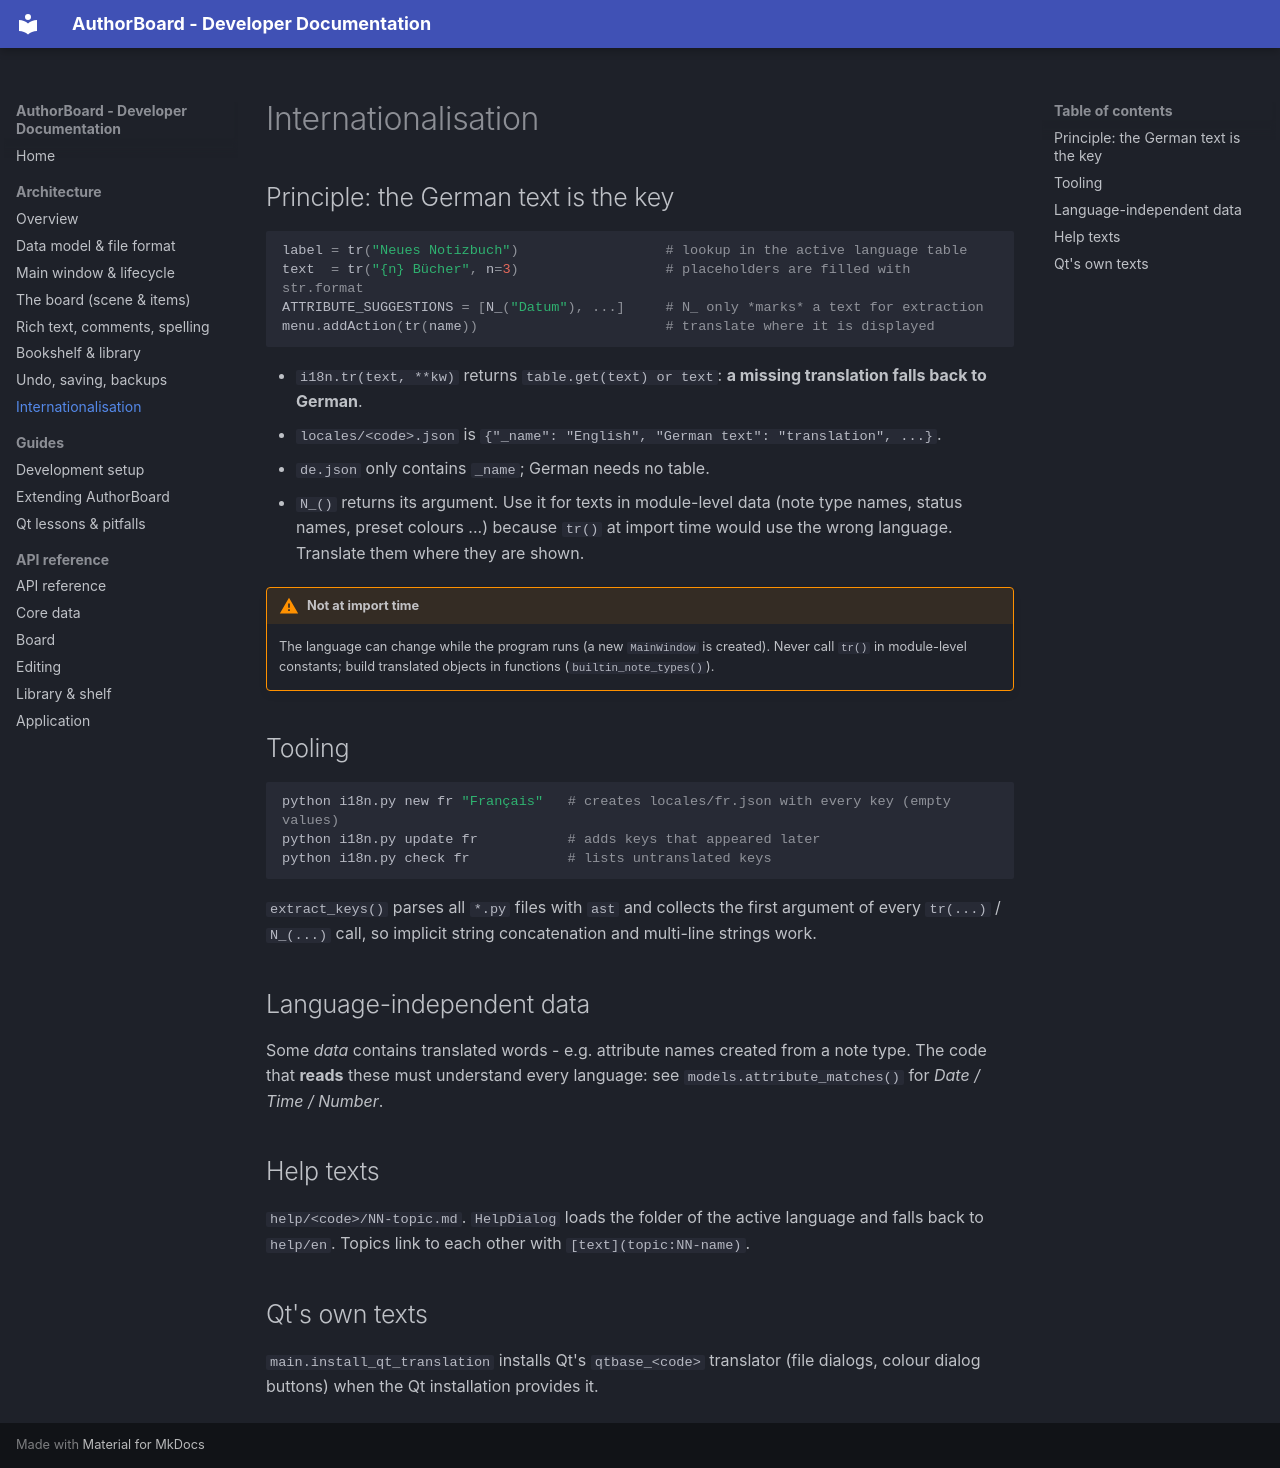

repository: Vibrantic/AuthorBoard · page: architecture/i18n/index.html · generator: mkdocs

# Internationalisation

## Principle: the German text is the key

```python
label = tr("Neues Notizbuch")                  # lookup in the active language table
text  = tr("{n} Bücher", n=3)                  # placeholders are filled with str.format
ATTRIBUTE_SUGGESTIONS = [N_("Datum"), ...]     # N_ only *marks* a text for extraction
menu.addAction(tr(name))                       # translate where it is displayed
```

* `i18n.tr(text, **kw)` returns `table.get(text) or text`: **a missing translation falls back to German**.
* `locales/<code>.json` is `{"_name": "English", "German text": "translation", ...}`.
* `de.json` only contains `_name`; German needs no table.
* `N_()` returns its argument. Use it for texts in module-level data (note type names, status names, preset colours ...) because `tr()` at import time would use the wrong language. Translate them where they are shown.

!!! warning "Not at import time"
    The language can change while the program runs (a new `MainWindow` is created). Never call `tr()` in module-level constants; build translated objects in functions (`builtin_note_types()`).

## Tooling

```bash
python i18n.py new fr "Français"   # creates locales/fr.json with every key (empty values)
python i18n.py update fr           # adds keys that appeared later
python i18n.py check fr            # lists untranslated keys
```

`extract_keys()` parses all `*.py` files with `ast` and collects the first argument of every `tr(...)` / `N_(...)` call, so implicit string concatenation and multi-line strings work.

## Language-independent data

Some *data* contains translated words - e.g. attribute names created from a note type. The code that **reads** these must understand every language: see `models.attribute_matches()` for *Date / Time / Number*.

## Help texts

`help/<code>/NN-topic.md`. `HelpDialog` loads the folder of the active language and falls back to `help/en`. Topics link to each other with `[text](topic:NN-name)`.

## Qt's own texts

`main.install_qt_translation` installs Qt's `qtbase_<code>` translator (file dialogs, colour dialog buttons) when the Qt installation provides it.
